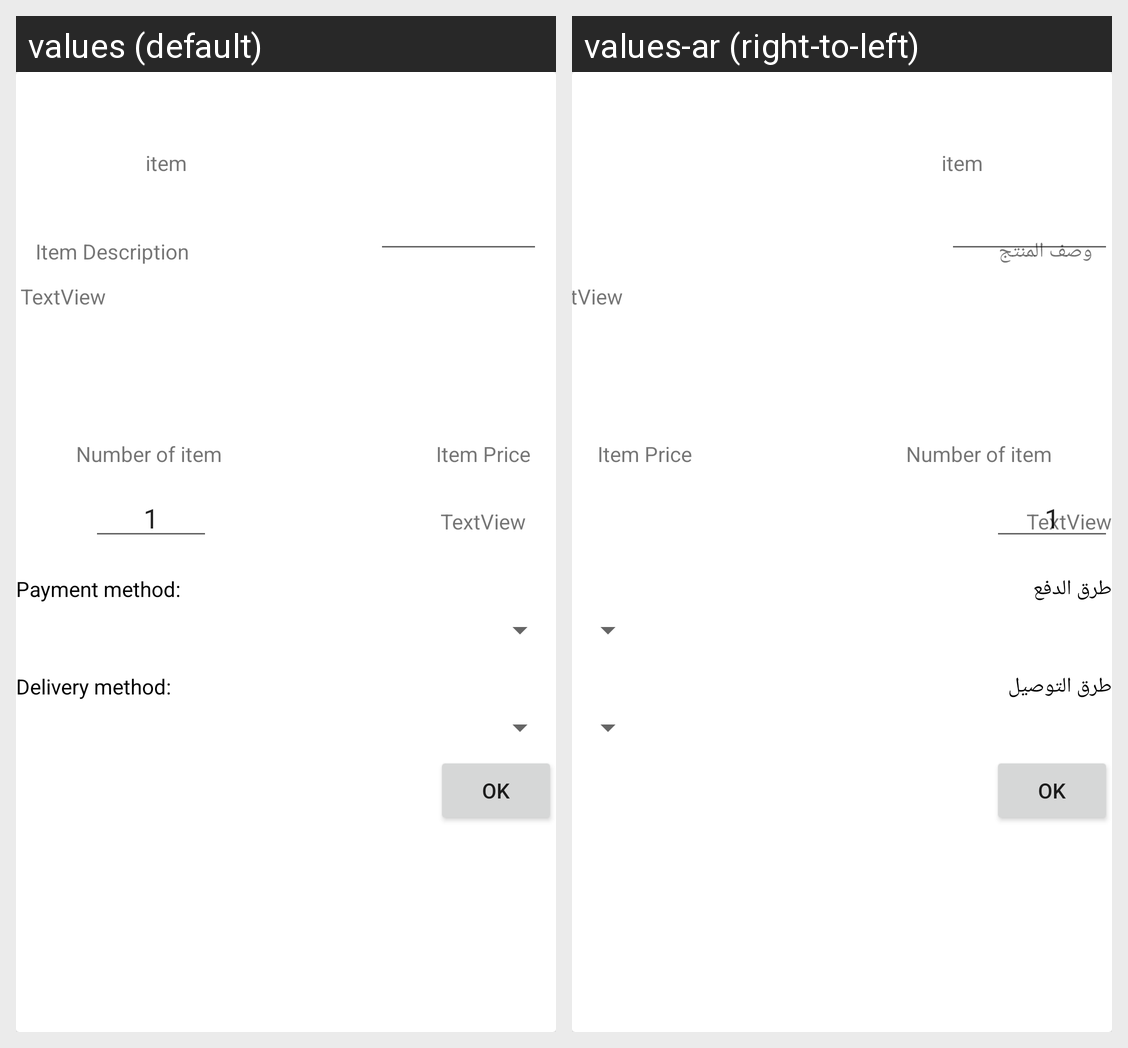

For this localized Android screen grid, give each drawn string resource with its value in every locale shown.
Android screen res/layout/activity_payment_and_delaviry.xml rendered under 2 locales, left to right: values (default), values-ar (right-to-left). Device: Nexus 5 (rendered at 1080×1920; each locale shown at half size, 540×960, under a caption strip naming it); theme AppTheme.
Strings drawn on this screen, with the default value and each locale's value (text and hints the layout hard-codes, and strings that could not be matched under every locale, appear in the picture but are not listed):

PaymentMethod
  values: Payment method:
  values-ar: طرق الدفع

DeliveryMethod
  values: Delivery method:
  values-ar: طرق التوصيل

ItemDescription
  values: Item Description
  values-ar: وصف المنتج
